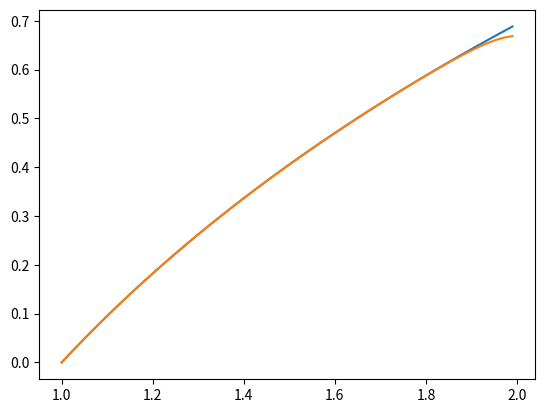

The script that saved this image:
import math
import cmath
import numpy as np
import matplotlib.pyplot as plt

ITERATIONS = 20


def my_ln(x):
    x_pow = x - 1
    multiplier = 1
    partial_sum = x - 1
    for n in range(1, ITERATIONS):
        x_pow *= x - 1
        multiplier *= -1
        partial_sum += multiplier * x_pow / (n + 1)
    return partial_sum


print('Библиотечный натуральный логарифм', help(math.log), math.log(1.4))
print('Наш натуральный логарифм', (help(my_ln), my_ln(1.4)))

complex_ln = cmath.exp(0.8)
print(complex_ln)
print("Достигает ли 0.8 наш натуральный логарифм?", my_ln(complex_ln))
print("А библиотечный?", cmath.log(complex_ln))

vs = np.vectorize(my_ln)
print(my_ln, vs)
arguments = np.r_[1:2:0.01]
plt.plot(arguments, np.log(arguments))
plt.plot(arguments, vs(arguments))
plt.show()
